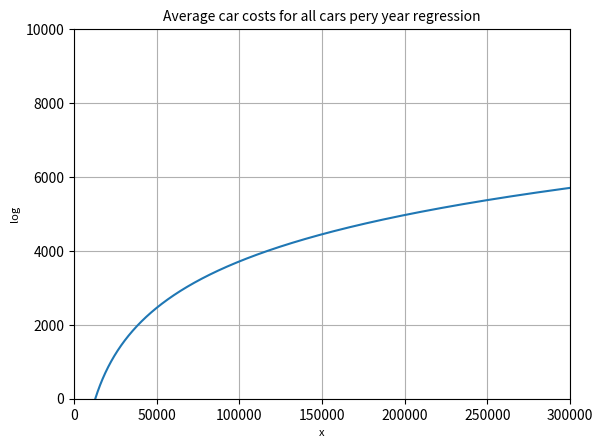

Write the Python code that produced this figure.
import matplotlib.pyplot as plt
import numpy as np


def function(x):
    return ( np.log(x) * 1811 ) - 17135

x = np.arange(0.01,300000,0.1)

y = function(x)

plt.plot(x,y)

plt.grid()

plt.xlim(0,300000)
plt.ylim(0,10000)

plt.title('Average car costs for all cars pery year regression',fontsize=10)

plt.xlabel('x',fontsize=8)
plt.ylabel('log',fontsize=8)

plt.savefig('allcars.png', bbox_inches='tight')
plt.show()
plt.close()
